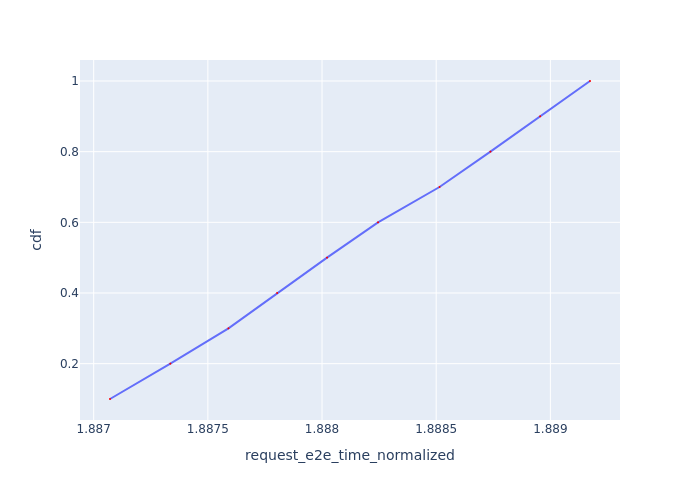

Values plotted in this chart, from the file beside it:
Request Id, request_e2e_time_normalized, cdf
0_0, 1.887, 0.1
0_1, 1.887, 0.2
0_2, 1.888, 0.3
0_3, 1.888, 0.4
0_4, 1.888, 0.5
0_5, 1.888, 0.6
0_6, 1.889, 0.7
0_7, 1.889, 0.8
0_8, 1.889, 0.9
0_9, 1.889, 1.0
